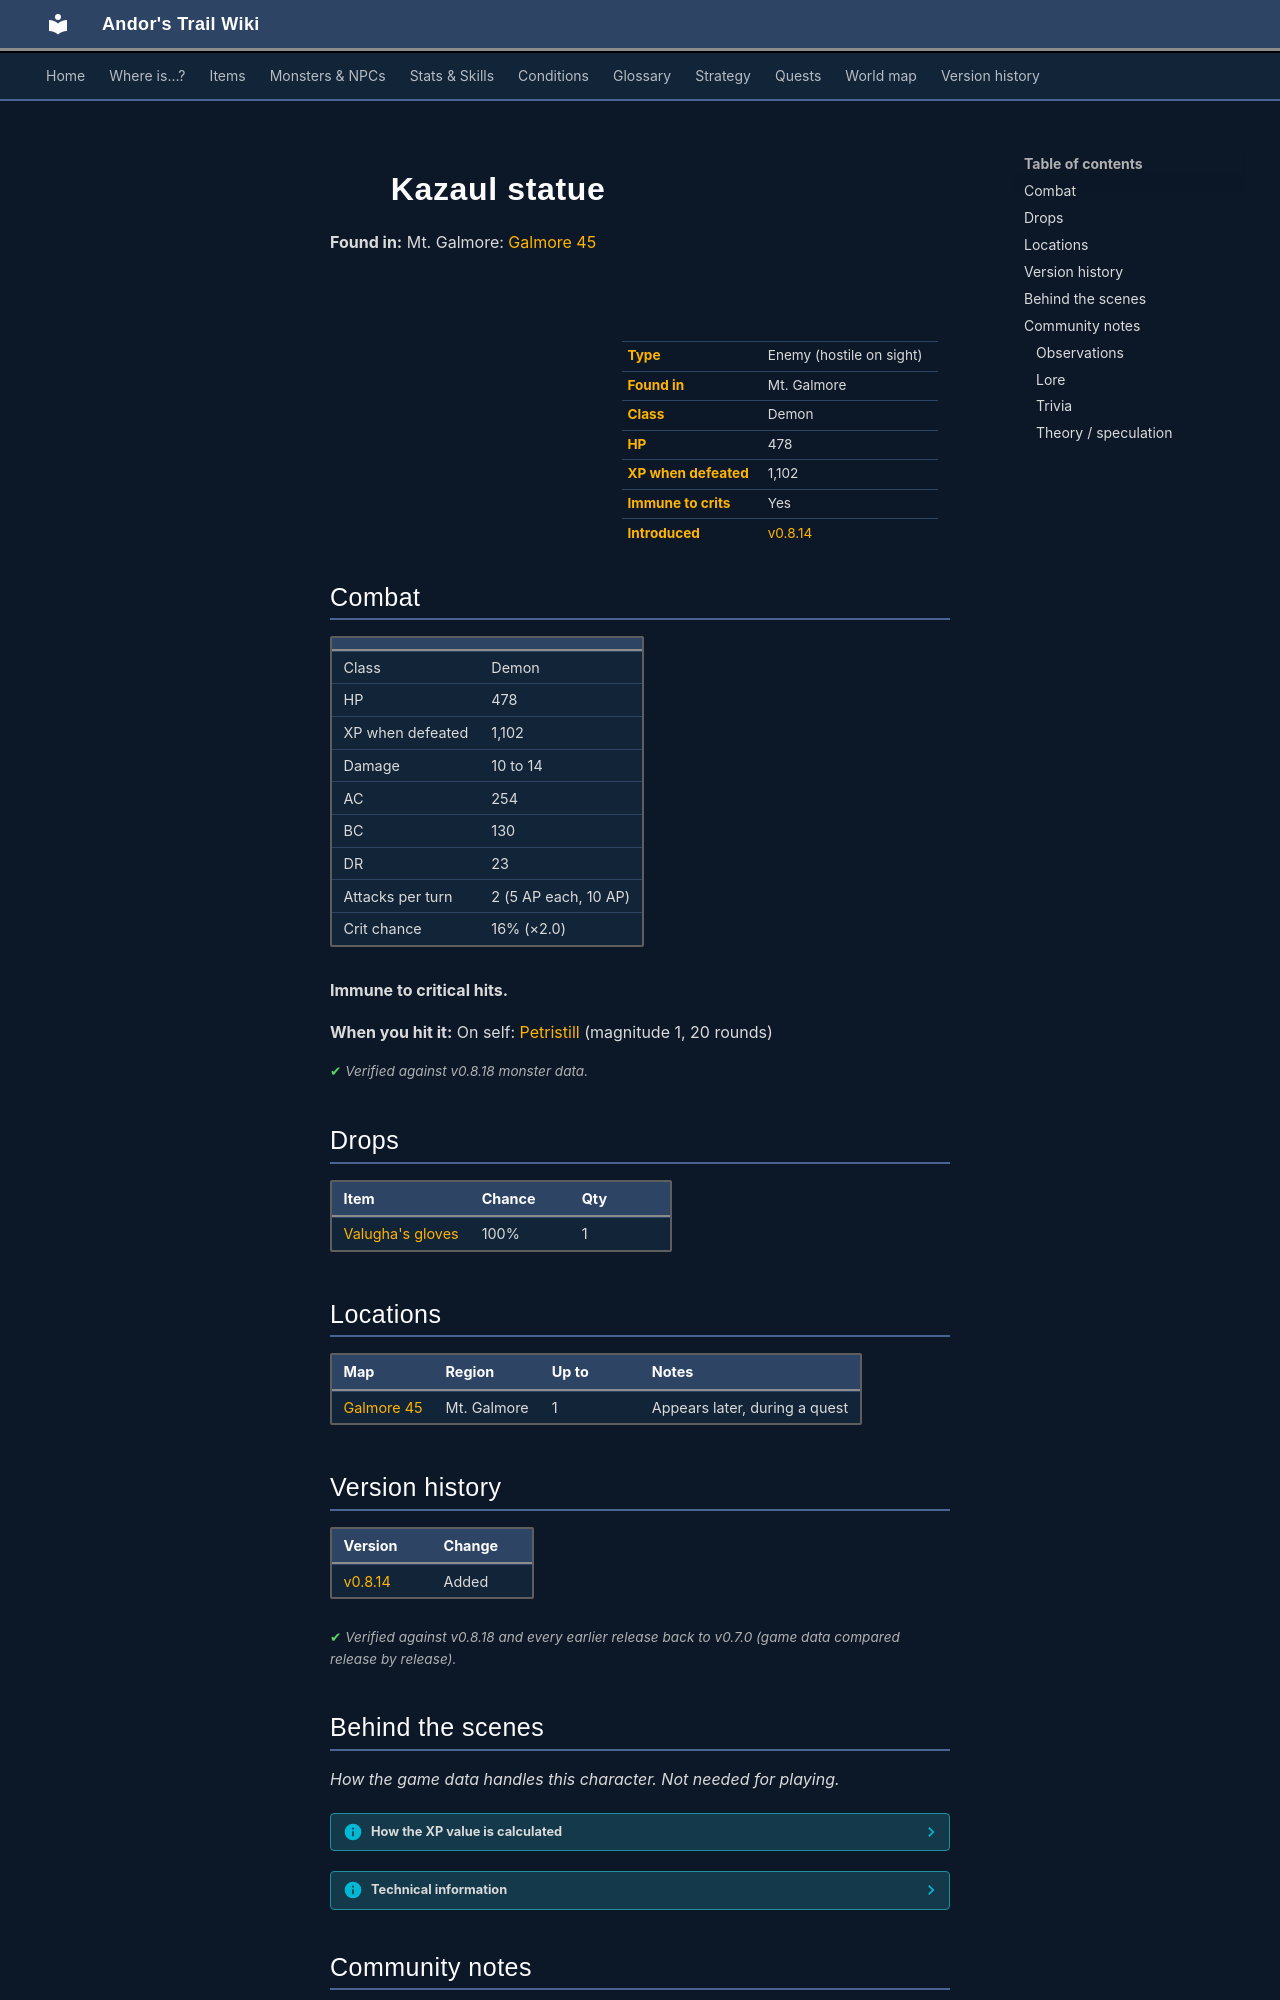

repository: asdfghjkl628/Andor-s-Trail-Wikiiii · page: monsters/dds_kazaul_statue/index.html · generator: mkdocs

---
description: "Kazaul statue is an enemy in Andor's Trail (demon) with 478 HP, worth 1102 XP, found in Mt. Galmore. Drops: Valugha's gloves."
---

# ![](../assets/icons/monsters/monsters_1x2_2.png){ .sprite } Kazaul statue

**Found in:** Mt. Galmore: [Galmore 45](../maps/galmore_45.md)

<div class="infobox" markdown>

<p class="ib-img"><img class="sprite" src="../../assets/icons/monsters/monsters_1x2_2.png" alt=""></p>

| | |
|---|---|
| **Type** | Enemy (hostile on sight) |
| **Found in** | Mt. Galmore |
| **Class** | Demon |
| **HP** | 478 |
| **XP when defeated** | 1,102 |
| **Immune to crits** | Yes |
| **Introduced** | [v0.8.14](../versions/0.8.14.md) |

</div>

## Combat

| | |
|---|---|
| Class | Demon |
| HP | 478 |
| XP when defeated | 1,102 |
| Damage | 10 to 14 |
| AC | 254 |
| BC | 130 |
| DR | 23 |
| Attacks per turn | 2 (5 AP each, 10 AP) |
| Crit chance | 16% (×2.0) |

**Immune to critical hits.**

**When you hit it:** On self: [Petristill](../conditions/petristill.md) (magnitude 1, 20 rounds)


<p class="verified">Verified against v0.8.18 monster data.</p>

## Drops

| Item | Chance | Qty |
|---|---|---|
| [Valugha's gloves](../items/valugha_gloves.md) | 100% | 1 |

## Locations

| Map | Region | Up to | Notes |
|---|---|---|---|
| [Galmore 45](../maps/galmore_45.md) | Mt. Galmore | 1 | Appears later, during a quest |


## Version history

| Version | Change |
|---|---|
| [v0.8.14](../versions/0.8.14.md) | Added |

<p class="verified">Verified against v0.8.18 and every earlier release back to v0.7.0 (game data compared release by release).</p>


## Behind the scenes

*How the game data handles this character. Not needed for playing.*

??? info "How the XP value is calculated"

    The game computes each enemy's experience value when it loads the data (`MonsterTypeParser.java`):

    XP = ⌈(attacks per turn × attack chance × average damage × (1 + critical skill × critical multiplier) × 3 + HP × (1 + block chance) + 9 × damage resistance) × 0.7⌉

    Percentages are used as fractions (e.g. 60% = 0.6). Enemies whose attacks inflict a condition are worth 50 XP more. The More Exp skill adds a percentage on top.

??? info "Technical information"

    | | |
    |---|---|
    | Entry ID | `dds_kazaul_statue` |
    | Type (wiki) | Enemy |
    | Spawn group | `dds_kazaul_statue` |
    | Loot table | `dds_kazaul_statue_dl` |
    | Conversation | – |
    | Faction | – |
    | Movement | – |
    | Icon | `monsters_1x2:2` |
    | Defined in | `res/raw/monsterlist_darknessanddaylight.json` |

    Raw data:

    ```json
    {
     "id": "dds_kazaul_statue",
     "name": "Kazaul statue",
     "iconID": "monsters_1x2:2",
     "maxHP": 478,
     "maxAP": 10,
     "moveCost": 5,
     "unique": 1,
     "monsterClass": "demon",
     "attackDamage": {
      "min": 10,
      "max": 14
     },
     "spawnGroup": "dds_kazaul_statue",
     "droplistID": "dds_kazaul_statue_dl",
     "attackCost": 5,
     "attackChance": 254,
     "criticalSkill": 23,
     "criticalMultiplier": 2.0,
     "blockChance": 130,
     "damageResistance": 23,
     "hitReceivedEffect": {
      "conditionsSource": [
       {
        "condition": "petristill",
        "magnitude": 1,
        "duration": 20,
        "chance": "100"
       }
      ]
     }
    }
    ```


## Community notes

<small>Written by players, not generated from game data. **Observations**: what players notice in-game · **Lore**: the in-world story · **Trivia**: real-world facts, references, development history · **Theory / speculation**: unconfirmed ideas; may just be unfinished content</small>

### Observations

*No notes yet. Contributions are welcome: [add a note](https://github.com/asdfghjkl628/Andor-s-Trail-Wikiiii/new/main/notes/monsters?filename=dds_kazaul_statue.md&value=%23%23%20Observations%0A%0A%3C%21--%20what%20players%20notice%20in-game%20--%3E%0A%0A%23%23%20Lore%0A%0A%3C%21--%20the%20in-world%20story%20--%3E%0A%0A%23%23%20Trivia%0A%0A%3C%21--%20real-world%20facts%2C%20references%2C%20development%20history%20--%3E%0A%0A%23%23%20Theory%20/%20speculation%0A%0A%3C%21--%20unconfirmed%20ideas%3B%20may%20just%20be%20unfinished%20content%20--%3E%0A).*
